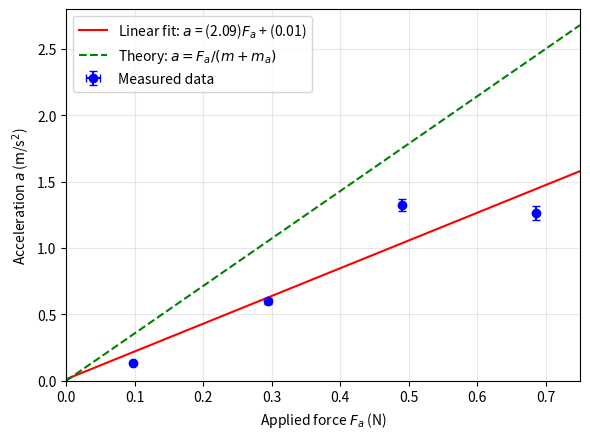
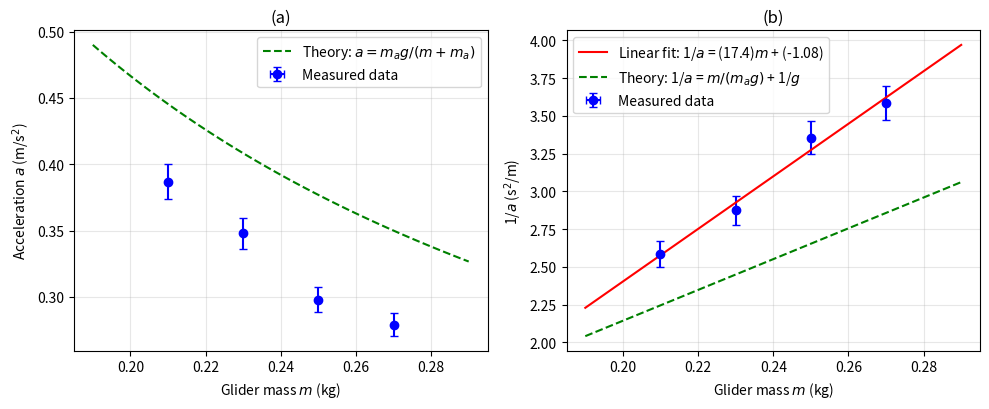

These figures' Python source, in order:
"""

Happines arrive, hunger like a storm

"""

import numpy as np
import matplotlib.pyplot as plt

# ------------------------------------------------------------------
# DATA (SI units).  a values are taken from Table 3 of the report.
# ------------------------------------------------------------------
g = 9.8                                              # m/s^2
L2 = 0.100                                           # m, flag length

# Series 1: m_a changes, m + m_a = 0.280 kg
ma1 = np.array([0.010, 0.030, 0.050, 0.070])         # kg
t1_s1 = np.array([0.423, 0.229, 0.230, 0.180])       # s
t2_s1 = np.array([0.216, 0.109, 0.082, 0.073])       # s
t3_s1 = np.array([1.651, 0.799, 0.594, 0.645])       # s
a1 = np.array([0.137, 0.602, 1.322, 1.262])          # m/s^2
F1 = ma1 * g                                         # N

# Series 2: m changes, m_a = 0.010 kg
ma2 = 0.010                                          # kg
m2 = np.array([0.270, 0.250, 0.230, 0.210])          # kg
t1_s2 = np.array([0.323, 0.302, 0.282, 0.271])       # s
t2_s2 = np.array([0.158, 0.151, 0.141, 0.134])       # s
t3_s2 = np.array([1.156, 1.111, 1.018, 0.975])       # s
a2 = np.array([0.279, 0.298, 0.348, 0.387])          # m/s^2

# ------------------------------------------------------------------
# READING UNCERTAINTIES  (!!! check these against your Table 1 !!!)
# ------------------------------------------------------------------
dt = 0.001        # s,  photogate timer resolution
dL2 = 0.0005      # m,  reading uncertainty of the length of the flag
dm = 0.0001       # kg, reading uncertainty of the masses (0.1 g)


def delta_a(t1, t2, t3, a):
    """Uncertainty propagation as in the lab manual (fractional errors add)."""
    v1, v2 = L2 / t1, L2 / t2
    dv1 = v1 * (dL2 / L2 + dt / t1)
    dv2 = v2 * (dL2 / L2 + dt / t2)
    d_dv = dv1 + dv2                                  # error of (v2 - v1): sum
    return a * (d_dv / (v2 - v1) + dt / t3)


da1 = delta_a(t1_s1, t2_s1, t3_s1, a1)
da2 = delta_a(t1_s2, t2_s2, t3_s2, a2)
dF1 = g * dm * np.ones_like(F1)                       # dF_a = g * dm_a
d_inv_a2 = da2 / a2**2                                # error of 1/a


# ------------------------------------------------------------------
# LEAST-SQUARES FITS  (slope/intercept and their standard errors)
# ------------------------------------------------------------------
def linfit(x, y):
    (k, b), cov = np.polyfit(x, y, deg=1, cov=True)
    dk, db = np.sqrt(np.diag(cov))
    yhat = k * x + b
    r2 = 1 - np.sum((y - yhat) ** 2) / np.sum((y - y.mean()) ** 2)
    return k, b, dk, db, r2


k1, b1, dk1, db1, r2_1 = linfit(F1, a1)               # a = k F_a + b
k2, b2, dk2, db2, r2_2 = linfit(m2, 1 / a2)           # 1/a = k m + b

# theory
M1 = 0.280                                            # kg, m + m_a (Series 1)
k1_th = 1 / M1                                        # kg^-1
k2_th = 1 / (ma2 * g)                                 # N^-1
b2_th = 1 / g                                         # s^2/m

print("--- Series 1: a = k*F_a + b ---")
print(f"k = {k1:.3f} +- {dk1:.3f} kg^-1   (theory {k1_th:.3f})")
print(f"b = {b1:.3f} +- {db1:.3f} m/s^2   (theory 0)")
print(f"R^2 = {r2_1:.3f}")
print(f"delta a = {np.round(da1, 3)}   delta F_a = {dF1[0]:.4f} N")
print("--- Series 2: 1/a = k*m + b ---")
print(f"k = {k2:.2f} +- {dk2:.2f} N^-1   (theory {k2_th:.2f})")
print(f"b = {b2:.2f} +- {db2:.2f} s^2/m   (theory {b2_th:.3f})")
print(f"R^2 = {r2_2:.3f}")
print(f"delta a = {np.round(da2, 3)}   delta(1/a) = {np.round(d_inv_a2, 3)}")
print("a_exp / a_theory, Series 1:", np.round(a1 / (F1 / M1), 2))
print("a_exp / a_theory, Series 2:", np.round(a2 / (ma2 * g / (m2 + ma2)), 2))

# ------------------------------------------------------------------
# FIGURE 1: a vs F_a
# ------------------------------------------------------------------
fig1, ax = plt.subplots(figsize=(6, 4.5))
xx = np.linspace(0, 0.75, 100)
ax.errorbar(F1, a1, xerr=dF1, yerr=da1, fmt='o', color='blue', capsize=3,
            label='Measured data')
ax.plot(xx, k1 * xx + b1, color='red',
        label=f'Linear fit: $a$ = ({k1:.2f})$F_a$ + ({b1:.2f})')
ax.plot(xx, k1_th * xx, color='green', linestyle='--',
        label=r'Theory: $a = F_a/(m+m_a)$')
ax.set_xlabel(r'Applied force $F_a$ (N)')
ax.set_ylabel(r'Acceleration $a$ (m/s$^2$)')
ax.set_xlim(0, 0.75)
ax.set_ylim(0, 2.8)
ax.grid(alpha=0.3)
ax.legend()
fig1.tight_layout()
fig1.savefig('figure1_a_vs_F.png', dpi=300)

# ------------------------------------------------------------------
# FIGURE 2: (a) a vs m   (b) 1/a vs m
# ------------------------------------------------------------------
fig2, (axa, axb) = plt.subplots(1, 2, figsize=(10, 4.2))
mm = np.linspace(0.19, 0.29, 100)

axa.errorbar(m2, a2, xerr=dm, yerr=da2, fmt='o', color='blue', capsize=3,
             label='Measured data')
axa.plot(mm, ma2 * g / (mm + ma2), color='green', linestyle='--',
         label=r'Theory: $a = m_a g/(m+m_a)$')
axa.set_xlabel(r'Glider mass $m$ (kg)')
axa.set_ylabel(r'Acceleration $a$ (m/s$^2$)')
axa.set_title('(a)')
axa.grid(alpha=0.3)
axa.legend()

axb.errorbar(m2, 1 / a2, xerr=dm, yerr=d_inv_a2, fmt='o', color='blue',
             capsize=3, label='Measured data')
axb.plot(mm, k2 * mm + b2, color='red',
         label=f'Linear fit: 1/$a$ = ({k2:.1f})$m$ + ({b2:.2f})')
axb.plot(mm, k2_th * mm + b2_th, color='green', linestyle='--',
         label=r'Theory: 1/$a$ = $m/(m_a g)$ + 1/$g$')
axb.set_xlabel(r'Glider mass $m$ (kg)')
axb.set_ylabel(r'1/$a$ (s$^2$/m)')
axb.set_title('(b)')
axb.grid(alpha=0.3)
axb.legend()

fig2.tight_layout()
fig2.savefig('figure2_a_vs_m.png', dpi=300)

plt.show()
